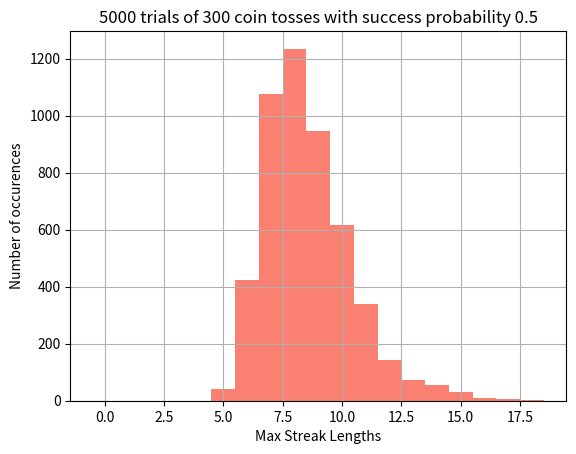
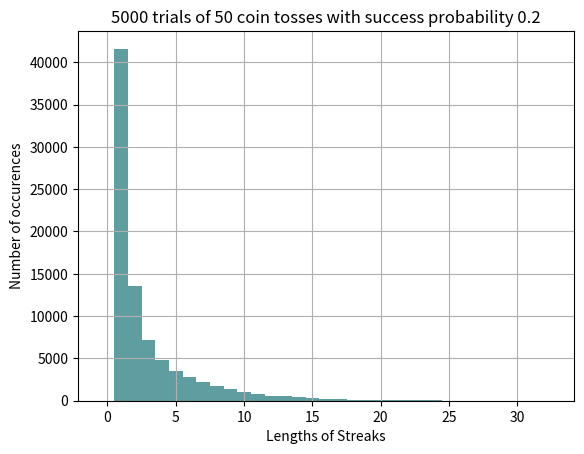

The script that saved these images, in order:
#CSCI2244 coding asignment 0
#Author: Will Peters
# [redacted]

import numpy as np
import matplotlib.pyplot as plt
import math

#function 1: Run Lengths
def run_lengths(n, p):
    """ Return a list of the run lengths in n tosses of a coin whose heads probability is p.
    Args:
    n-- number of tosses, a positive int
    p-- heads probability for a given toss, float between 0 and 1.
    """
    seq = np.random.choice(['H','T'], p=[p, 1-p], size =n)
    runs=[]
    pointer= ''
    count=0
    for index in range(len(seq)): #for loop feels inefficient
        if index == 0:
            pointer = seq[0]
            count+=1
        else:
            if seq[index] == pointer:
                count +=1
            else:
                runs.append(count)
                count =1
                pointer = seq[index]
            if index == (len(seq)-1):
                runs.append(count)
    return runs

run_lengths(10, 0.5)

def bincalculator(n, p, max):
    counter=2
    if p>0.5:
        r=p
        while r> max:
            counter+=1
            r=r*p
    else:
        r=1-p
        while r>max:
            counter+=1
            r=r*(1-p)
    return counter

#function 2: Maximum Run lengths
def draw_hist_longest_runs(n, p, trial_num, cumulative= False):
    """Draw a histogram of the maximum run length in n tosses of a coin with a heads probability p .
    Args:
    n-- number of tosses, positive int
    p-- heads probability, a float [0,1]
    trial_num-- number of trials used to create histogram, positive int
    cumulative-- a flag to make the histogram switch between cumulative and non cumulative modes, boolean
    """
    counter=0
    results=[]
    for i in range(trial_num):
        results.append(max(run_lengths(n, p)))
        if results[i]>6:
            counter+=1

    fig = plt.figure()
    bins = np.arange(-0.5, ((bincalculator(n,p,0.00001) +1.5))) #need to play with this to make it more mutable
    plt.hist(results, bins, cumulative=cumulative, color='salmon')
    plt.title(("{:d} trials of ".format(trial_num) + "{:d} coin tosses with ".format(n) + "success probability {:}".format(p)))
    plt.xlabel("Max Streak Lengths")
    plt.ylabel("Number of occurences")
    plt.grid(axis="both", zorder=1)
    print("Percent greater than max streak length 6 is",((counter/trial_num)*100), "%")
    return None

draw_hist_longest_runs(300, 0.5, 5000)


#problem 3

def draw_hist_num_runs(n, p , trial_num, cumulative=False):
    """Draw a histogram of the number of runs in n tosses of a coin
    with heads probability p.

    Arguments:
    n-- number of tosses
    p-- probability of observing heads
    trial_num-- number of trials used to create the histogram
    cumulative-- a flag to make the histogram switch between cumulative and non cumulative modes, boolean
    """
    results = np.array([])
    for i in range(trial_num):
        results = np.append(results, run_lengths(n, p))
    results.flatten()

    fig = plt.figure()
    bins = np.arange(-0.5, (bincalculator(n, p, 0.001)+1.5)) #need to play with this to make it more mutable
    plt.hist(results, bins, cumulative=cumulative, color='cadetblue')
    plt.title(("{:d} trials of ".format(trial_num) + "{:d} coin tosses with ".format(n) + "success probability {:}".format(p)))
    plt.xlabel("Lengths of Streaks")
    plt.ylabel("Number of occurences")
    plt.grid(axis="both", zorder=1)

    return None

draw_hist_num_runs(50, 0.2, 5000)
